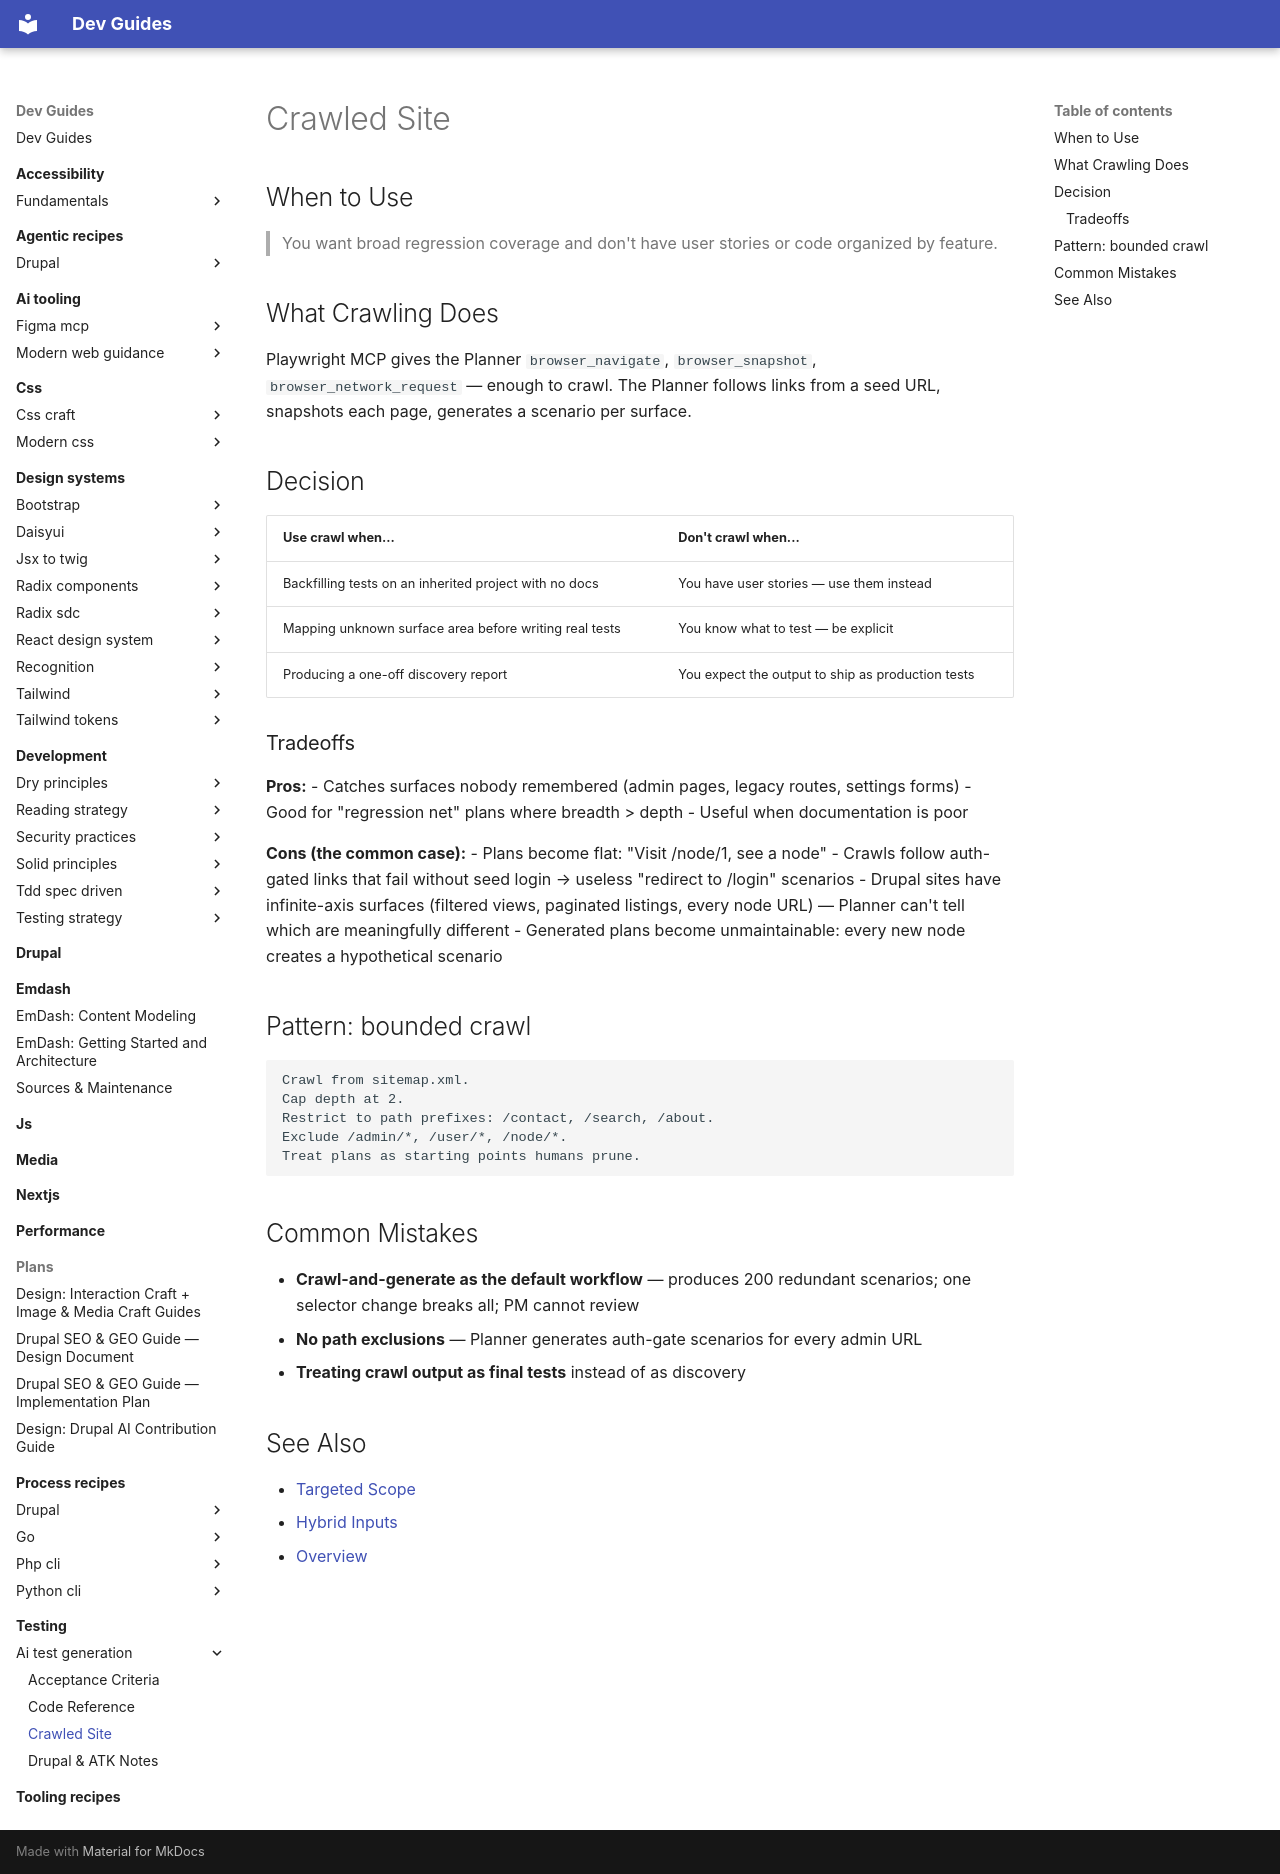

repository: camoa/dev-guides · page: testing/ai-test-generation/ai-testgen-crawled-site/index.html · generator: mkdocs

---
description: Crawled-site plan generation — tradeoffs, bounded-crawl pattern, and when not to use discovery as a test generation strategy.
tldr: Crawl-based plan generation catches forgotten surfaces on inherited projects but produces flat, unmaintainable plans on Drupal sites where infinite URL axes exist. Use it with strict path prefix restrictions, depth cap of 2, and admin/user exclusions — and treat the output as discovery material humans prune, not as production tests.
---

# Crawled Site

## When to Use

> You want broad regression coverage and don't have user stories or code organized by feature.

## What Crawling Does

Playwright MCP gives the Planner `browser_navigate`, `browser_snapshot`, `browser_network_request` — enough to crawl. The Planner follows links from a seed URL, snapshots each page, generates a scenario per surface.

## Decision

| Use crawl when... | Don't crawl when... |
|---|---|
| Backfilling tests on an inherited project with no docs | You have user stories — use them instead |
| Mapping unknown surface area before writing real tests | You know what to test — be explicit |
| Producing a one-off discovery report | You expect the output to ship as production tests |

### Tradeoffs

**Pros:**
- Catches surfaces nobody remembered (admin pages, legacy routes, settings forms)
- Good for "regression net" plans where breadth > depth
- Useful when documentation is poor

**Cons (the common case):**
- Plans become flat: "Visit /node/1, see a node"
- Crawls follow auth-gated links that fail without seed login → useless "redirect to /login" scenarios
- Drupal sites have infinite-axis surfaces (filtered views, paginated listings, every node URL) — Planner can't tell which are meaningfully different
- Generated plans become unmaintainable: every new node creates a hypothetical scenario

## Pattern: bounded crawl

```
Crawl from sitemap.xml.
Cap depth at 2.
Restrict to path prefixes: /contact, /search, /about.
Exclude /admin/*, /user/*, /node/*.
Treat plans as starting points humans prune.
```

## Common Mistakes

- **Crawl-and-generate as the default workflow** — produces 200 redundant scenarios; one selector change breaks all; PM cannot review
- **No path exclusions** — Planner generates auth-gate scenarios for every admin URL
- **Treating crawl output as final tests** instead of as discovery

## See Also

- [Targeted Scope](ai-testgen-targeted-scope.md)
- [Hybrid Inputs](ai-testgen-hybrid-inputs.md)
- [Overview](ai-testgen-overview.md)
